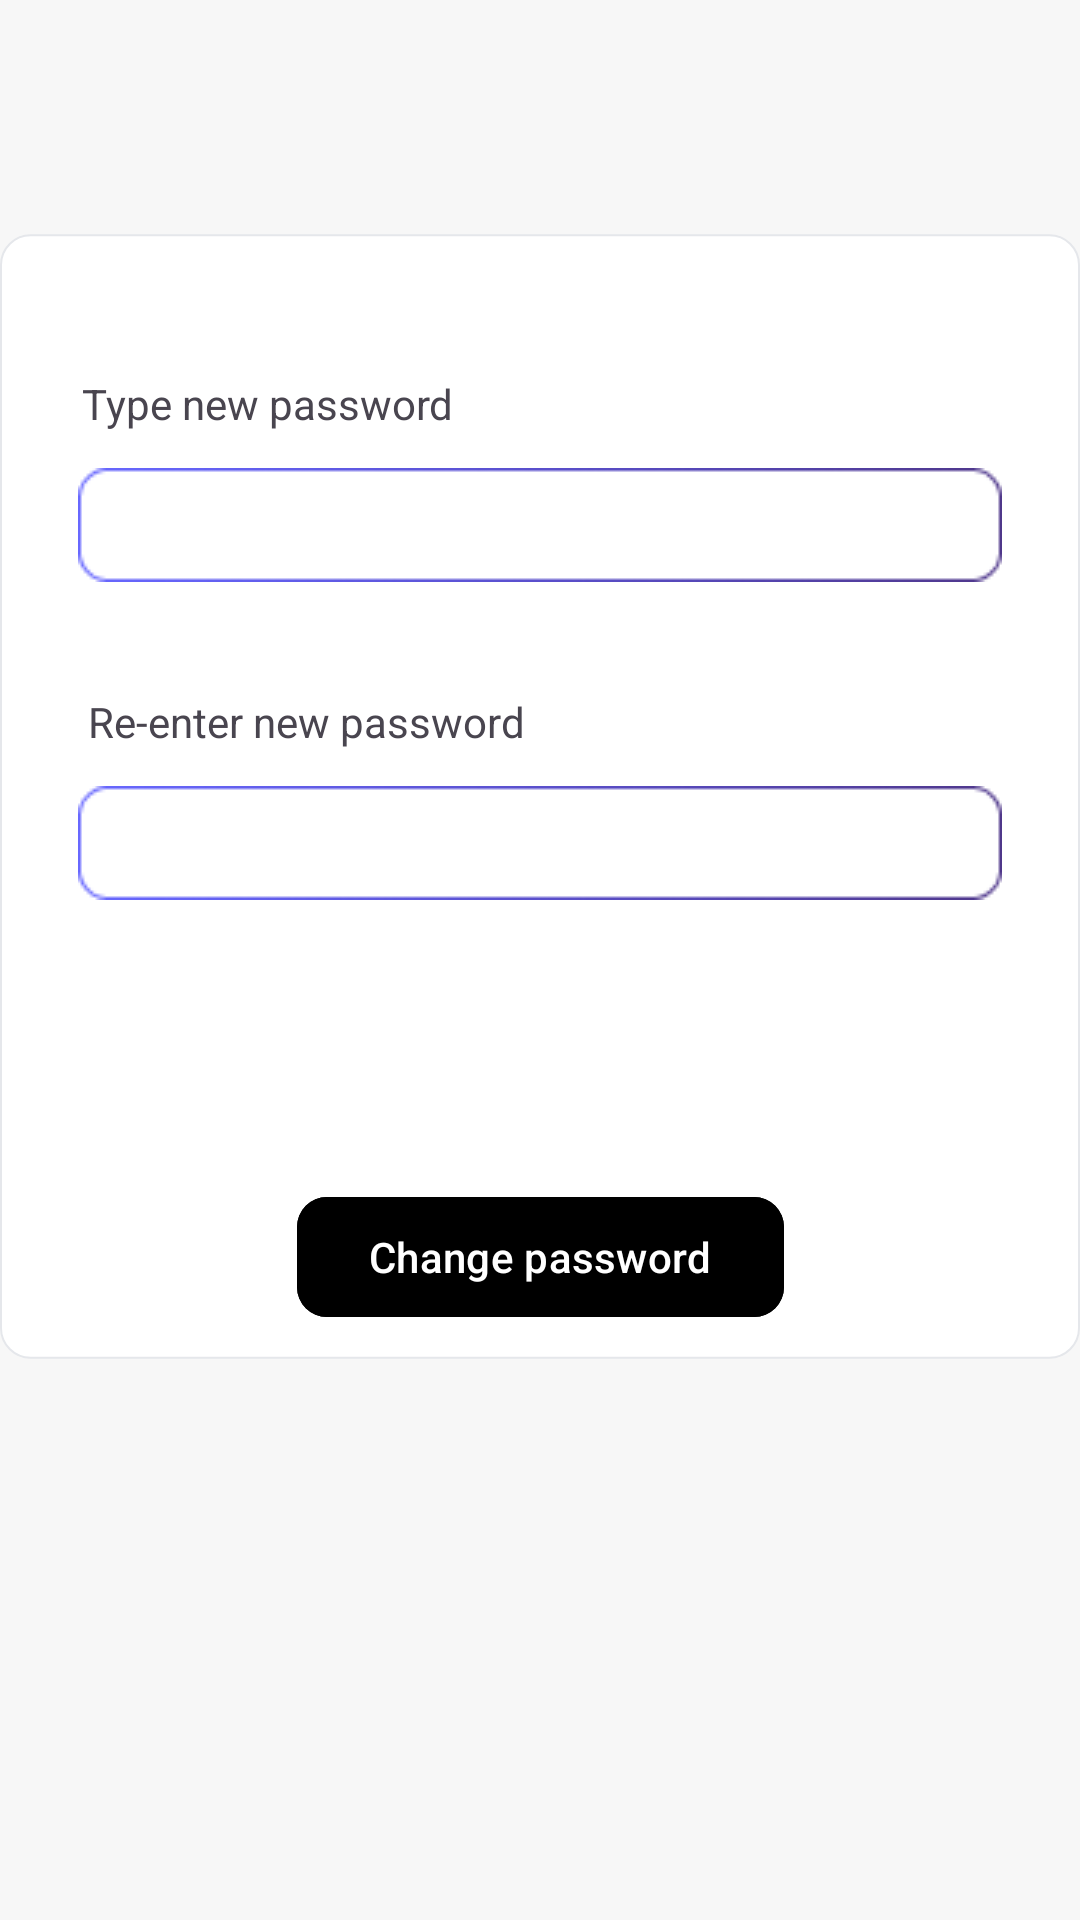

The Android layout XML behind this screen, and the referenced resources:
<!-- AndroidManifest.xml: application theme Theme.FineControlApp -->
<!-- res/layout/forgot_password.xml -->
<?xml version="1.0" encoding="utf-8"?>
<androidx.constraintlayout.widget.ConstraintLayout xmlns:android="http://schemas.android.com/apk/res/android"
    xmlns:app="http://schemas.android.com/apk/res-auto"
    xmlns:tools="http://schemas.android.com/tools"
    android:layout_width="match_parent"
    android:layout_height="match_parent"
    android:background="@drawable/backgroud_main">

    <ImageView
        android:id="@+id/imageView8"
        android:layout_width="wrap_content"
        android:layout_height="wrap_content"
        android:layout_marginTop="76dp"
        app:layout_constraintEnd_toEndOf="parent"
        app:layout_constraintHorizontal_bias="0.492"
        app:layout_constraintStart_toStartOf="parent"
        app:layout_constraintTop_toTopOf="parent"
        app:srcCompat="@drawable/card" />

    <com.google.android.material.button.MaterialButton
        android:id="@+id/btnChangePassword2"
        android:layout_width="wrap_content"
        android:layout_height="wrap_content"
        android:layout_marginBottom="12dp"
        android:backgroundTint="@color/primary"
        android:text="@string/change_password"
        app:cornerRadius="10dp"
        app:layout_constraintBottom_toBottomOf="@+id/imageView8"
        app:layout_constraintEnd_toEndOf="@+id/imageView8"
        app:layout_constraintStart_toStartOf="@+id/imageView8" />

    <ImageView
        android:id="@+id/imageView19"
        android:layout_width="wrap_content"
        android:layout_height="wrap_content"
        android:layout_marginTop="80dp"
        app:layout_constraintEnd_toEndOf="@+id/imageView8"
        app:layout_constraintStart_toStartOf="@+id/imageView8"
        app:layout_constraintTop_toTopOf="@+id/imageView8"
        app:srcCompat="@drawable/textfield" />

    <ImageView
        android:id="@+id/imageView20"
        android:layout_width="wrap_content"
        android:layout_height="wrap_content"
        android:layout_marginTop="68dp"
        app:layout_constraintEnd_toEndOf="@+id/imageView8"
        app:layout_constraintStart_toStartOf="@+id/imageView8"
        app:layout_constraintTop_toBottomOf="@+id/imageView19"
        app:srcCompat="@drawable/textfield" />

    <TextView
        android:id="@+id/textView7"
        android:layout_width="wrap_content"
        android:layout_height="wrap_content"
        android:layout_marginBottom="12dp"
        android:text="@string/type_new_password"
        app:layout_constraintBottom_toTopOf="@+id/imageView19"
        app:layout_constraintEnd_toEndOf="@+id/imageView8"
        app:layout_constraintHorizontal_bias="0.116"
        app:layout_constraintStart_toStartOf="@+id/imageView8" />

    <TextView
        android:id="@+id/textView15"
        android:layout_width="wrap_content"
        android:layout_height="wrap_content"
        android:layout_marginBottom="12dp"
        android:text="@string/re_enter_new_password"
        app:layout_constraintBottom_toTopOf="@+id/imageView20"
        app:layout_constraintEnd_toEndOf="@+id/imageView8"
        app:layout_constraintHorizontal_bias="0.137"
        app:layout_constraintStart_toStartOf="@+id/imageView8" />


</androidx.constraintlayout.widget.ConstraintLayout>
<!-- resources referenced by this layout -->
<resources>
  <!-- drawable backgroud_main: png bitmap (drawable, 3106 bytes) -->
  <!-- drawable card (drawable) -->
  <?xml version="1.0" encoding="utf-8"?>
  <shape xmlns:android="http://schemas.android.com/apk/res/android">
  <size android:height="379dp"
      android:width="364dp"/>
      <corners android:radius="10dp"/>
      <stroke android:color="@color/stroke_item"
          android:width="0.5dp"/>
      <solid android:color="@color/white" />
  </shape>
  <!-- drawable textfield: png bitmap (drawable, 1633 bytes) -->
  <string name="change_password">Change password</string>
  <string name="re_enter_new_password">Re-enter new password</string>
  <string name="type_new_password">Type new password</string>
  <style name="Theme.FineControlApp" parent="Base.Theme.FineControlApp" />
  <color name="stroke_item">#E5E7EB</color>
  <color name="white">#FFFFFFFF</color>
  <style name="Base.Theme.FineControlApp" parent="Theme.Material3.DayNight.NoActionBar">
          
          
      </style>
</resources>
